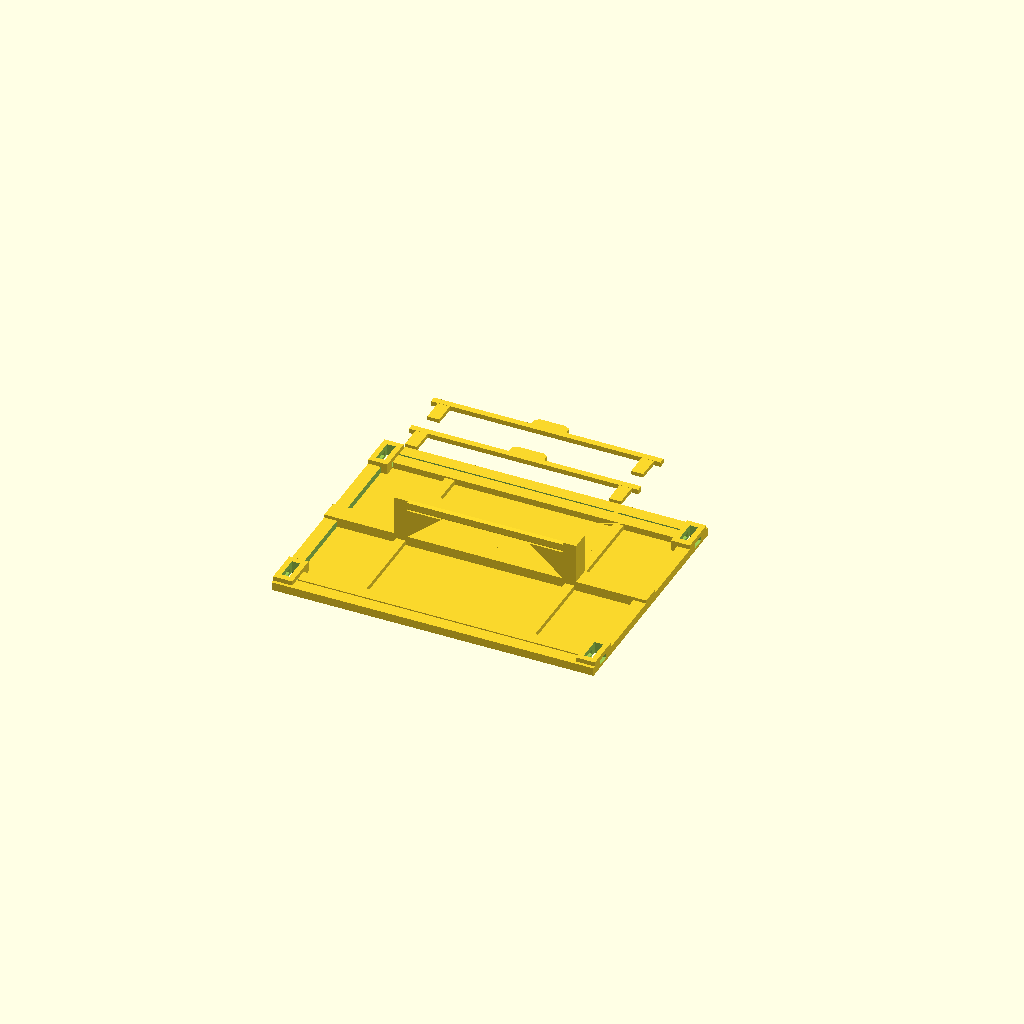
Cell 1: the model at its default parameters.
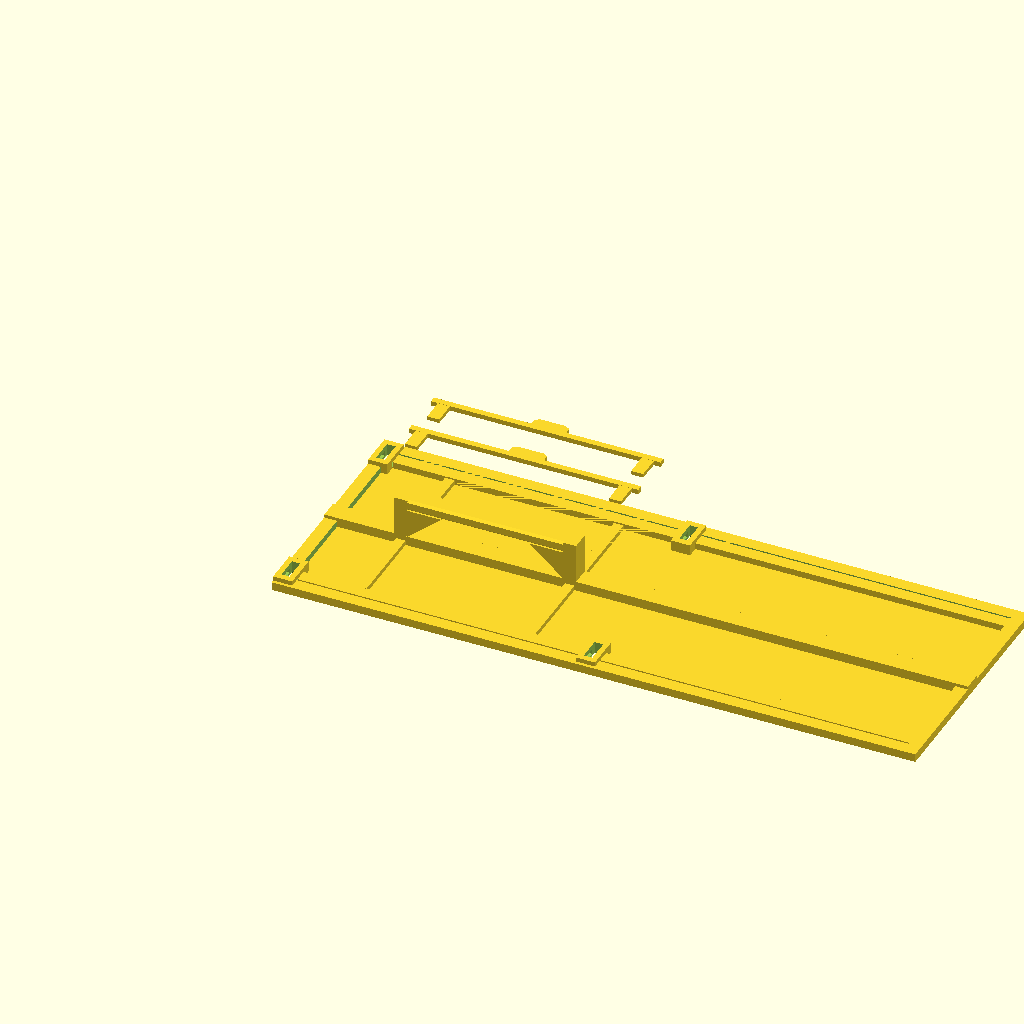
Cell 2: cover_w = 404 (everything else at default).
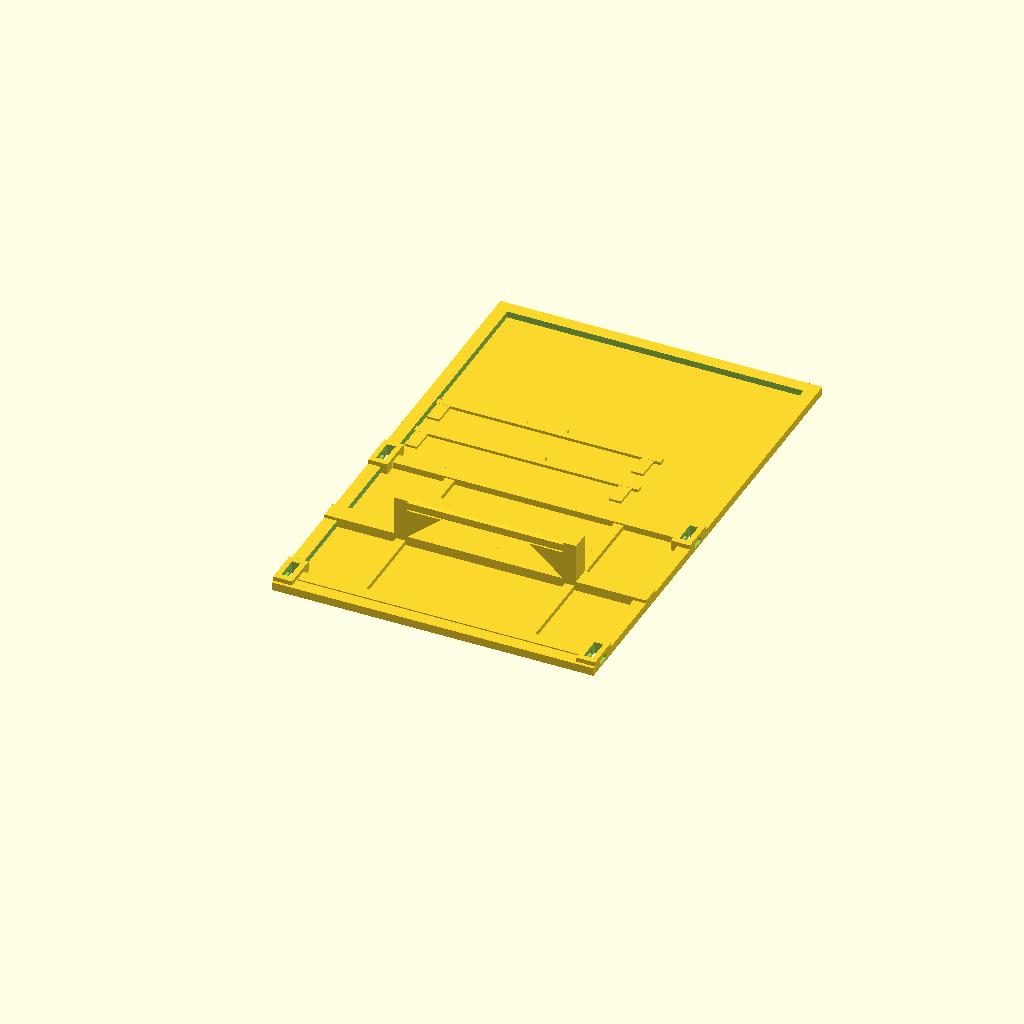
Cell 3: the same model with cover_d = 308.
One fixed orthographic camera (rotation 55°, 0°, 25°; colour scheme Cornfield) for every cell.
OpenSCAD source file models/cad/rack/top_cover_carry_v1_1.scad:
// Mealworm rack top cover with handle v1.1 — units: mm.
// Compatible with rack_flatpack_center_guide_r3_5.scad.
// Target: PETG, 0.4 mm nozzle, 0.20–0.24 mm layer height.
//
// Frozen interfaces reused without modifying the rack:
// - R3.5 rack envelope: 198 x 150 mm.
// - Four top tongues: 4.8 x 14.0 x 7.0 mm.
// - Tongue lock passages: 8.0 x 3.0 mm, center height 3.5 mm.
//
// Locating and retention features (loaded carrying is untested):
// - Four vertical sockets locate the cover.
// - Two diagonal sockets use 0.15 mm per-side clearance for light friction.
// - Two sockets use 0.30 mm per-side relief to prevent four-point binding.
// - Two identical removable side-lock rails positively engage all four tongue
//   passages. Carrying load does not rely on socket friction.
// - The continuous 1.2 mm skin closes the top drawer; raised ribs reinforce it.
//
// Export with part="cover" | "side_lock" | "print_plate" |
//                  "assembly_preview" | "fit_check".

use <rack_flatpack_center_guide_r3_5.scad>

$fn = 36;
part = "print_plate";

// Cover placement is shifted +10 X / +2 Y from the R3.5 rack coordinates.
cover_w = 202;
cover_d = 154;
base_t = 1.20;

// Existing rack top-tongue centers in the shifted cover coordinate system.
socket_x = [6,196];
socket_y = [13,141];
tongue_x = 4.80;
tongue_y = 14.00;
tongue_h = 7.00;

// Socket/collar structure.
collar_x = 12.0;
collar_y = 22.0;
collar_h = 8.0;
locator_clearance = 0.15;  // Per side, on two diagonal sockets.
relief_clearance = 0.30;   // Per side, on the other two sockets.
lead_in = 0.35;

// Positive side-lock interface.
lock_passage_y = 8.30;
lock_passage_z = 3.20;
lock_center_z = 3.50;
lock_pin_y = 7.70;
lock_pin_z = 2.70;
lock_pin_len = 14.20;
lock_tip_reduction = 0.30;

// Lightweight structural grid, revised for PETG HF.
perimeter_w = 8.0;
perimeter_total_h = 5.2;
joint_beam_w = 8.0;
joint_beam_total_h = 5.2;
center_beam_w = 12.0;
center_beam_total_h = 7.2;
long_rib_w = 6.0;
long_rib_total_h = 4.2;
long_rib_x = [48,154];

// Slim single-pocket PETG-HF handle with two end supports.
handle_x0 = 44;
handle_x1 = 158;
handle_y0 = 71;
handle_y1 = 83;
handle_bar_z0 = 25;
handle_bar_z1 = 32;
support_w = 8;
support_x = [44,150];
gusset_run = 21;
gusset_z0 = center_beam_total_h;

module perimeter_rib() {
    translate([0,0,base_t-0.01])
        difference() {
            cube([cover_w,cover_d,perimeter_total_h-base_t+0.01]);
            translate([perimeter_w,perimeter_w,-0.02])
                cube([cover_w-2*perimeter_w,
                      cover_d-2*perimeter_w,
                      perimeter_total_h-base_t+0.05]);
        }
}

module beam_x(yc,w,total_h) {
    translate([0,yc-w/2,base_t-0.01])
        cube([cover_w,w,total_h-base_t+0.01]);
}

module rib_y(xc,w,y0,y1,total_h) {
    translate([xc-w/2,y0,base_t-0.01])
        cube([w,y1-y0,total_h-base_t+0.01]);
}

module collar(cx,cy) {
    translate([cx-collar_x/2,cy-collar_y/2,0])
        cube([collar_x,collar_y,collar_h]);
}

module socket_cut(cx,cy,c) {
    sx = tongue_x+2*c;
    sy = tongue_y+2*c;

    // A wider bottom mouth removes first-layer and angular insertion risk.
    hull() {
        translate([cx-(sx+2*lead_in)/2,
                   cy-(sy+2*lead_in)/2,-0.05])
            cube([sx+2*lead_in,sy+2*lead_in,0.02]);
        translate([cx-sx/2,cy-sy/2,0.78])
            cube([sx,sy,0.02]);
    }
    translate([cx-sx/2,cy-sy/2,0.78])
        cube([sx,sy,collar_h-0.73]);
}

module collar_lock_passage(cx,cy) {
    translate([cx-collar_x/2-0.10,
               cy-lock_passage_y/2,
               lock_center_z-lock_passage_z/2])
        cube([collar_x+0.20,lock_passage_y,lock_passage_z]);
}

module grip_bar() {
    // Chamfered 114 x 12 x 7 mm grip; lighter while retaining a comfortable span.
    x0=handle_x0;
    x1=handle_x1;
    y0=handle_y0;
    y1=handle_y1;
    z0=handle_bar_z0;
    z1=handle_bar_z1;
    c=1.4;

    polyhedron(
        points=[
            [x0,y0+c,z0], [x0,y1-c,z0],
            [x0,y1,z0+c], [x0,y1,z1-c],
            [x0,y1-c,z1], [x0,y0+c,z1],
            [x0,y0,z1-c], [x0,y0,z0+c],

            [x1,y0+c,z0], [x1,y1-c,z0],
            [x1,y1,z0+c], [x1,y1,z1-c],
            [x1,y1-c,z1], [x1,y0+c,z1],
            [x1,y0,z1-c], [x1,y0,z0+c]
        ],
        faces=[
            [7,6,5,4,3,2,1,0],
            [8,9,10,11,12,13,14,15],
            [0,1,9,8], [1,2,10,9], [2,3,11,10],
            [3,4,12,11], [4,5,13,12], [5,6,14,13],
            [6,7,15,14], [7,0,8,15]
        ], convexity=6
    );
}

module handle_support(x0) {
    translate([x0,handle_y0,base_t-0.01])
        cube([support_w,handle_y1-handle_y0,
              handle_bar_z1-base_t+0.01]);
}

module gusset_from_edge(xe,dir) {
    // Printable inward shoulder; the two shoulders reduce the central bridge to about 56 mm.
    // The first two hull nodes overlap the support by 0.25 mm, avoiding a
    // coincident-edge-only union that some slicers report as non-manifold.
    xs=xe-dir*0.25;
    xt=xe+dir*gusset_run;
    node=0.30;

    hull() {
        translate([xs-node/2,handle_y0,gusset_z0-node/2])
            cube([node,handle_y1-handle_y0,node]);
        translate([xs-node/2,handle_y0,handle_bar_z0-node/2])
            cube([node,handle_y1-handle_y0,node]);
        translate([xt-node/2,handle_y0,handle_bar_z0-node/2])
            cube([node,handle_y1-handle_y0,node]);
    }
}

module carry_handle() {
    union() {
        grip_bar();
        for (x0=support_x) handle_support(x0);

        // One inward shoulder from each end support; no center post.
        gusset_from_edge(support_x[0]+support_w, 1);
        gusset_from_edge(support_x[1],-1);
    }
}

module cover_positive() {
    union() {
        cube([cover_w,cover_d,base_t]);
        perimeter_rib();

        // Front/rear load beams align with the four rack tongues.
        for (yc=socket_y)
            beam_x(yc,joint_beam_w,joint_beam_total_h);

        // Central handle beam transfers lift to both side beams.
        beam_x((handle_y0+handle_y1)/2,
               center_beam_w,center_beam_total_h);

        // Longitudinal ribs connect the handle end supports to both joint rows.
        for (xc=long_rib_x)
            rib_y(xc,long_rib_w,socket_y[0],socket_y[1],long_rib_total_h);

        for (cx=socket_x)
            for (cy=socket_y)
                collar(cx,cy);

        carry_handle();
    }
}

module top_cover() {
    difference() {
        cover_positive();

        // Tight sockets are diagonal; relieved sockets absorb rack/print skew.
        for (ix=[0:1])
            for (iy=[0:1]) {
                c=(ix==iy) ? locator_clearance : relief_clearance;
                socket_cut(socket_x[ix],socket_y[iy],c);
                collar_lock_passage(socket_x[ix],socket_y[iy]);
            }
    }
}

module positive_lock_pin(yc) {
    // The root overlaps the strap by 0.2 mm; the insertion tip is tapered.
    root_x=9.80;
    tip_x=10+lock_pin_len;
    hull() {
        translate([root_x,yc-lock_pin_y/2,(3-lock_pin_z)/2])
            cube([0.35,lock_pin_y,lock_pin_z]);
        translate([tip_x-0.35,
                   yc-(lock_pin_y-lock_tip_reduction)/2,
                   (3-(lock_pin_z-lock_tip_reduction))/2])
            cube([0.35,
                  lock_pin_y-lock_tip_reduction,
                  lock_pin_z-lock_tip_reduction]);
    }
}

module side_lock() {
    union() {
        // 144 mm strap. In assembly it sits outside one rack side.
        translate([6,5,0]) cube([4,144,3]);

        // Center pull tab remains outside the cover edge.
        hull() {
            translate([0,69,0]) cube([10,16,3]);
            translate([2,66,0]) cube([8,22,3]);
        }

        positive_lock_pin(socket_y[0]);
        positive_lock_pin(socket_y[1]);
    }
}

module left_lock_assembled(z0=58) {
    translate([-10,0,z0+2]) side_lock();
}

module right_lock_assembled(z0=58) {
    translate([212,154,z0+2])
        rotate([0,0,180]) side_lock();
}

module rack_reference() {
    // R3.5 native bounds are X=-8..190, Y=0..150.
    translate([10,2,0]) assembled_tier(0);
}

module assembly_preview() {
    color([0.34,0.38,0.41]) rack_reference();
    color([0.73,0.40,0.13]) translate([0,0,58]) top_cover();
    color([0.82,0.20,0.14]) {
        left_lock_assembled(58);
        right_lock_assembled(58);
    }
}

module print_plate() {
    top_cover();

    // Two identical locks fit on the same 256 x 256 mm plate.
    translate([0,184,0]) rotate([0,0,-90]) side_lock();
    translate([0,214,0]) rotate([0,0,-90]) side_lock();
}

module fit_check() {
    // A valid result is empty or only zero-thickness contact surfaces.
    intersection() {
        color([0.34,0.38,0.41]) rack_reference();
        union() {
            translate([0,0,58]) top_cover();
            left_lock_assembled(58);
            right_lock_assembled(58);
        }
    }
}

if (part=="cover") top_cover();
else if (part=="side_lock") side_lock();
else if (part=="print_plate") print_plate();
else if (part=="assembly_preview") assembly_preview();
else if (part=="fit_check") fit_check();
else assert(false,"Unknown part");
Customizer parameters (derived from the source; name, type, default, range or options):
part: string, default "print_plate"
cover_w: number, default 202
cover_d: number, default 154
base_t: number, default 1.2
socket_x: vector, default [6, 196]
socket_y: vector, default [13, 141]
tongue_x: number, default 4.8
tongue_y: number, default 14
tongue_h: number, default 7
collar_x: number, default 12
collar_y: number, default 22
collar_h: number, default 8
locator_clearance: number, default 0.15
relief_clearance: number, default 0.3
lead_in: number, default 0.35
lock_passage_y: number, default 8.3
lock_passage_z: number, default 3.2
lock_center_z: number, default 3.5
lock_pin_y: number, default 7.7
lock_pin_z: number, default 2.7
lock_pin_len: number, default 14.2
lock_tip_reduction: number, default 0.3
perimeter_w: number, default 8
perimeter_total_h: number, default 5.2
joint_beam_w: number, default 8
joint_beam_total_h: number, default 5.2
center_beam_w: number, default 12
center_beam_total_h: number, default 7.2
long_rib_w: number, default 6
long_rib_total_h: number, default 4.2
long_rib_x: vector, default [48, 154]
handle_x0: number, default 44
handle_x1: number, default 158
handle_y0: number, default 71
handle_y1: number, default 83
handle_bar_z0: number, default 25
handle_bar_z1: number, default 32
support_w: number, default 8
support_x: vector, default [44, 150]
gusset_run: number, default 21
